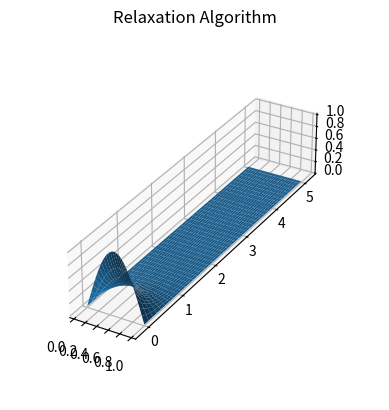

Write Python code to recreate this figure.
# ==============================================================================
# [redacted]
# [redacted]
# Section 2.10 – Relaxation Algorithm Approach
# ==============================================================================
import matplotlib.pyplot as plt
from mpl_toolkits.mplot3d import Axes3D
import numpy as np

# ==============================================================================
# Constants
# ==============================================================================

# Display the text version of the field
TEXT_FIELD = False

# Bounds for the X and Y axes
X_BOUNDS = [0, 1]
Y_BOUNDS = [0, 5]

# Step size determines how many boxes will be used. This directly affects the
# size of the calculations field
H_STEP_SIZE = 0.02

# The total iterations in the relaxation algorithm
ITERATIONS = 5000

# Divide by epsilon
ADD_EPSILON_SCALING = False

# The file in which the computed field will be saved
OUT_FILENAME = 'numerical210.npz'

# ==============================================================================
# Initialize the coordinates
# ==============================================================================


def _init_coords(bounds):
    # Add one to the total number of steps so that the end bound is exclusive
    # and does not contribute to the step size
    total_steps = int(np.diff(bounds)[0] / H_STEP_SIZE) + 1
    # Create evenly spaced coordinate steps between the bounds
    coords = np.linspace(*bounds, total_steps)
    return total_steps, coords


x_steps, x_coords = _init_coords(X_BOUNDS)
y_steps, y_coords = _init_coords(Y_BOUNDS)

# ==============================================================================
# Initialize the field and empty vectors
# ==============================================================================

# The field that calculations will be done within
field = np.full((y_steps, x_steps), np.inf)

# Empty vectors that will be used to perform iterations faster
empty_x_col = np.full(y_steps, 0)[:, None]
empty_y_row = np.full(x_steps, 0)[None, :]

# ==============================================================================
# Set the boundaries of the potential
# ==============================================================================

field[0] = [np.sin(x * np.pi / X_BOUNDS[1]) for x in x_coords]
field[-1] = 0
field[0:, 0] = 0
field[0:, -1] = 0

# ==============================================================================
# Set the mask of all points inside of the boundary and make them finite
# ==============================================================================

# This mask will allow us to determine which points should be updated after each
# iteration in the relaxation algorithm. We can determine that any points with a
# value of `inf` must not be a boundary.
inner_mask = field == np.inf
# Turn the inner points back into finite values
field[field == np.inf] = 0

# ==============================================================================
# Prepare the field for iterations
# ==============================================================================

# Conver the field to floats so that they can actually be non-integer values
field = field.astype('float32')

# ==============================================================================
# Iterate for the relaxation algorithm
# ==============================================================================

if TEXT_FIELD:
    print('Initial Field:')
    print(field)

# The second half of the equation used to average points in the relaxation
# algorithm is constant since the density across all points is constant:
#   DENSITY * H_STEP_SIZE^2 / EPSILON_0 [Optional]
relaxation_constant = H_STEP_SIZE**2
if ADD_EPSILON_SCALING:
    # Epislon has units of F * m^-1 (farads per meter)
    relaxation_constant /= 8.8541878128e-12

# For some reason, adding in the H_STEP_SIZE**2 actually skewes the results
relaxation_constant = 0

for i in range(ITERATIONS):
    # The four directions specify which side has an empty vector shifting the
    # values over. So, `top` means that the top row has an empty vector and the
    # other rows are all being shifted down one.
    top = np.concatenate((empty_y_row, field[:-1]))
    bottom = np.concatenate((field[1:], empty_y_row))
    left = np.concatenate((empty_x_col, field[:, :-1]), axis=1)
    right = np.concatenate((field[:, 1:], empty_x_col), axis=1)
    # Do all the points at the same time:
    #   (V_i+1,j + V_i-1,j + V_i,j+1 + V_i,j-1 + relaxation_constant) / 4
    summed = (top + bottom + left + right + relaxation_constant) / 4
    field[inner_mask] = summed[inner_mask]

if TEXT_FIELD:
    print(f'After {ITERATIONS} iterations:')
    print(field)

# ==============================================================================
# Plot out the final field using mpl
# ==============================================================================

fig = plt.figure()
ax = fig.add_subplot(111, projection='3d')
x_mesh, y_mesh = np.meshgrid(x_coords, y_coords)
ax.plot_surface(x_mesh, y_mesh, field)
ax.set_box_aspect(aspect=(X_BOUNDS[1], Y_BOUNDS[1], 1))
plt.title('Relaxation Algorithm')
plt.show()

# ==============================================================================
# Save the computed field
# ==============================================================================

np.savez(OUT_FILENAME, x_coords=x_coords, y_coords=y_coords, field=field)
